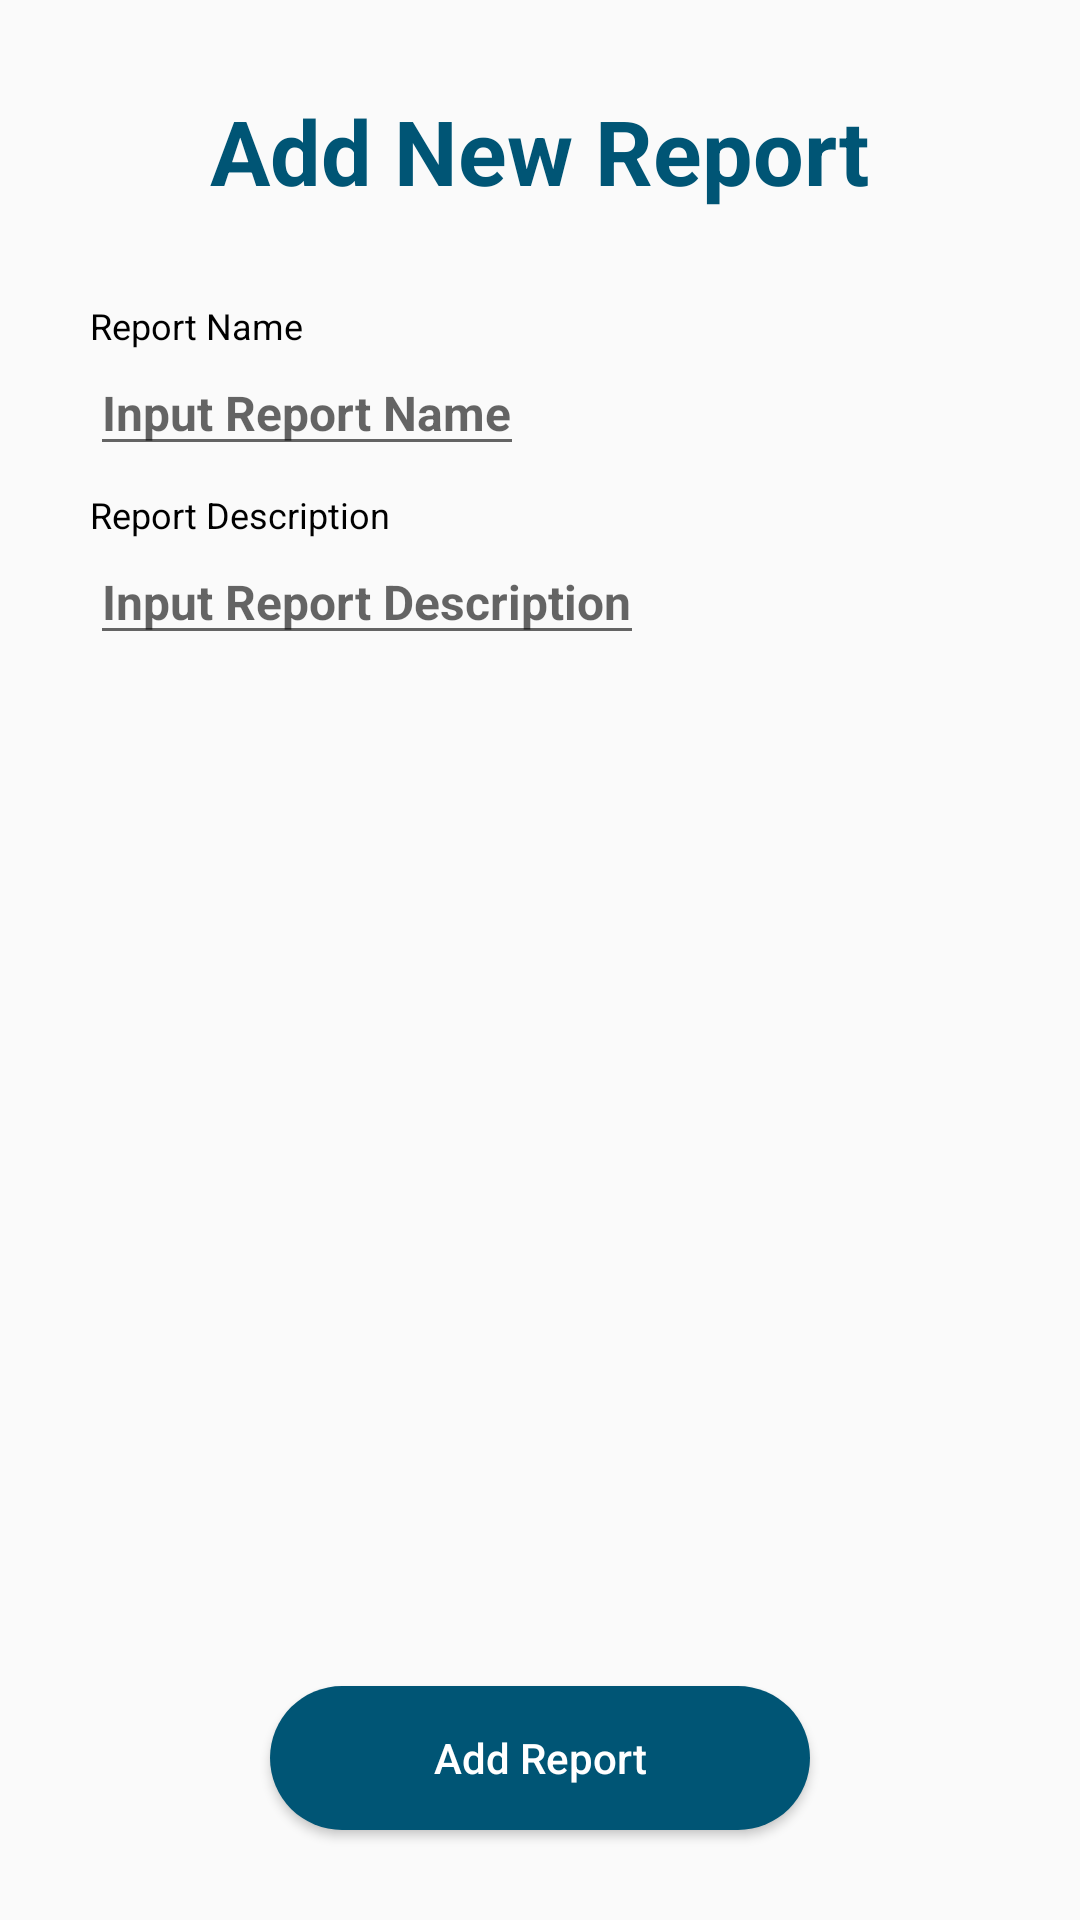

Write the Android layout XML for this screen, with the resource values it uses.
<!-- AndroidManifest.xml: application theme AppTheme -->
<!-- res/layout/fragment_report_add.xml -->
<?xml version="1.0" encoding="utf-8"?>
<RelativeLayout xmlns:android="http://schemas.android.com/apk/res/android"
    xmlns:tools="http://schemas.android.com/tools"
    android:layout_width="match_parent"
    android:layout_height="match_parent"
    tools:context=".ReportAddFragment">

    <TextView
        android:id="@+id/AddReport"
        android:layout_width="wrap_content"
        android:layout_height="wrap_content"
        android:layout_centerHorizontal="true"
        android:layout_marginTop="30dp"
        android:text="@string/add_report"
        android:textSize="30sp"
        android:textStyle="bold"
        android:textColor="@color/colorPrimary"
        />
    <LinearLayout
        android:layout_below="@+id/AddReport"
        android:layout_width="match_parent"
        android:layout_height="wrap_content"
        android:layout_marginLeft="30dp"
        android:layout_marginTop="30dp"
        android:layout_marginRight="30dp"
        android:orientation="vertical">

        <TextView
            android:id="@+id/ReportName"
            android:layout_below="@+id/AddReport"
            android:layout_width="wrap_content"
            android:layout_height="wrap_content"
            android:text="@string/new_report_name"
            android:textColor="@color/colorBlack"
            android:textSize="12sp"
            />

        <EditText
            android:layout_width="wrap_content"
            android:layout_height="wrap_content"
            android:hint="@string/input_report_name"
            android:textColor="@color/colorBlack"
            android:textSize="16sp"
            android:textStyle="bold"
            />

        <TextView
            android:id="@+id/ReportDesc"
            android:layout_below="@+id/AddReport"
            android:layout_width="wrap_content"
            android:layout_height="wrap_content"
            android:paddingTop="8dp"
            android:text="@string/new_report_description"
            android:textColor="@color/colorBlack"
            android:textSize="12sp"
            />

        <EditText
            android:layout_width="wrap_content"
            android:layout_height="wrap_content"
            android:hint="@string/input_report_description"
            android:textColor="@color/colorBlack"
            android:textSize="16sp"
            android:textStyle="bold"
            />

    </LinearLayout>

    <Button
        android:id="@+id/changeLanguageBtn"
        android:layout_width="180dp"
        android:layout_height="wrap_content"
        android:layout_gravity="center_horizontal"
        android:layout_alignParentBottom="true"
        android:layout_centerHorizontal="true"
        android:layout_marginBottom="30dp"
        android:background="@drawable/button_primary"
        android:textColor="@color/colorWhite"
        android:text="@string/new_report_btn"
        android:textAlignment="center"
        android:textAllCaps="false"
        android:clickable="true"
        />




</RelativeLayout>
<!-- resources referenced by this layout -->
<resources>
  <color name="colorBlack">#000000</color>
  <color name="colorPrimary">#005575</color>
  <color name="colorWhite">#FFFFFF</color>
  <!-- drawable button_primary (drawable) -->
  <?xml version="1.0" encoding="utf-8"?>
  <shape xmlns:android="http://schemas.android.com/apk/res/android"
      android:shape="rectangle">
  
      <solid android:color="@color/colorPrimary"/>
      <corners android:bottomLeftRadius="30dp"
          android:topLeftRadius="30dp"
          android:topRightRadius="30dp"
          android:bottomRightRadius="30dp"/>
  
  </shape>
  <string name="add_report">Add New Report</string>
  <string name="input_report_description">Input Report Description</string>
  <string name="input_report_name">Input Report Name</string>
  <string name="new_report_btn">Add Report</string>
  <string name="new_report_description">Report Description</string>
  <string name="new_report_name">Report Name</string>
  <style name="AppTheme" parent="Theme.AppCompat.Light.DarkActionBar">
          
          <item name="colorPrimary">@color/colorPrimary</item>
          <item name="colorSecondary">@color/colorSecondary</item>
          <item name="colorAccent">@color/colorAccent</item>
      </style>
  <color name="colorSecondary">#F4C522</color>
  <color name="colorAccent">#A2A2A2</color>
</resources>
